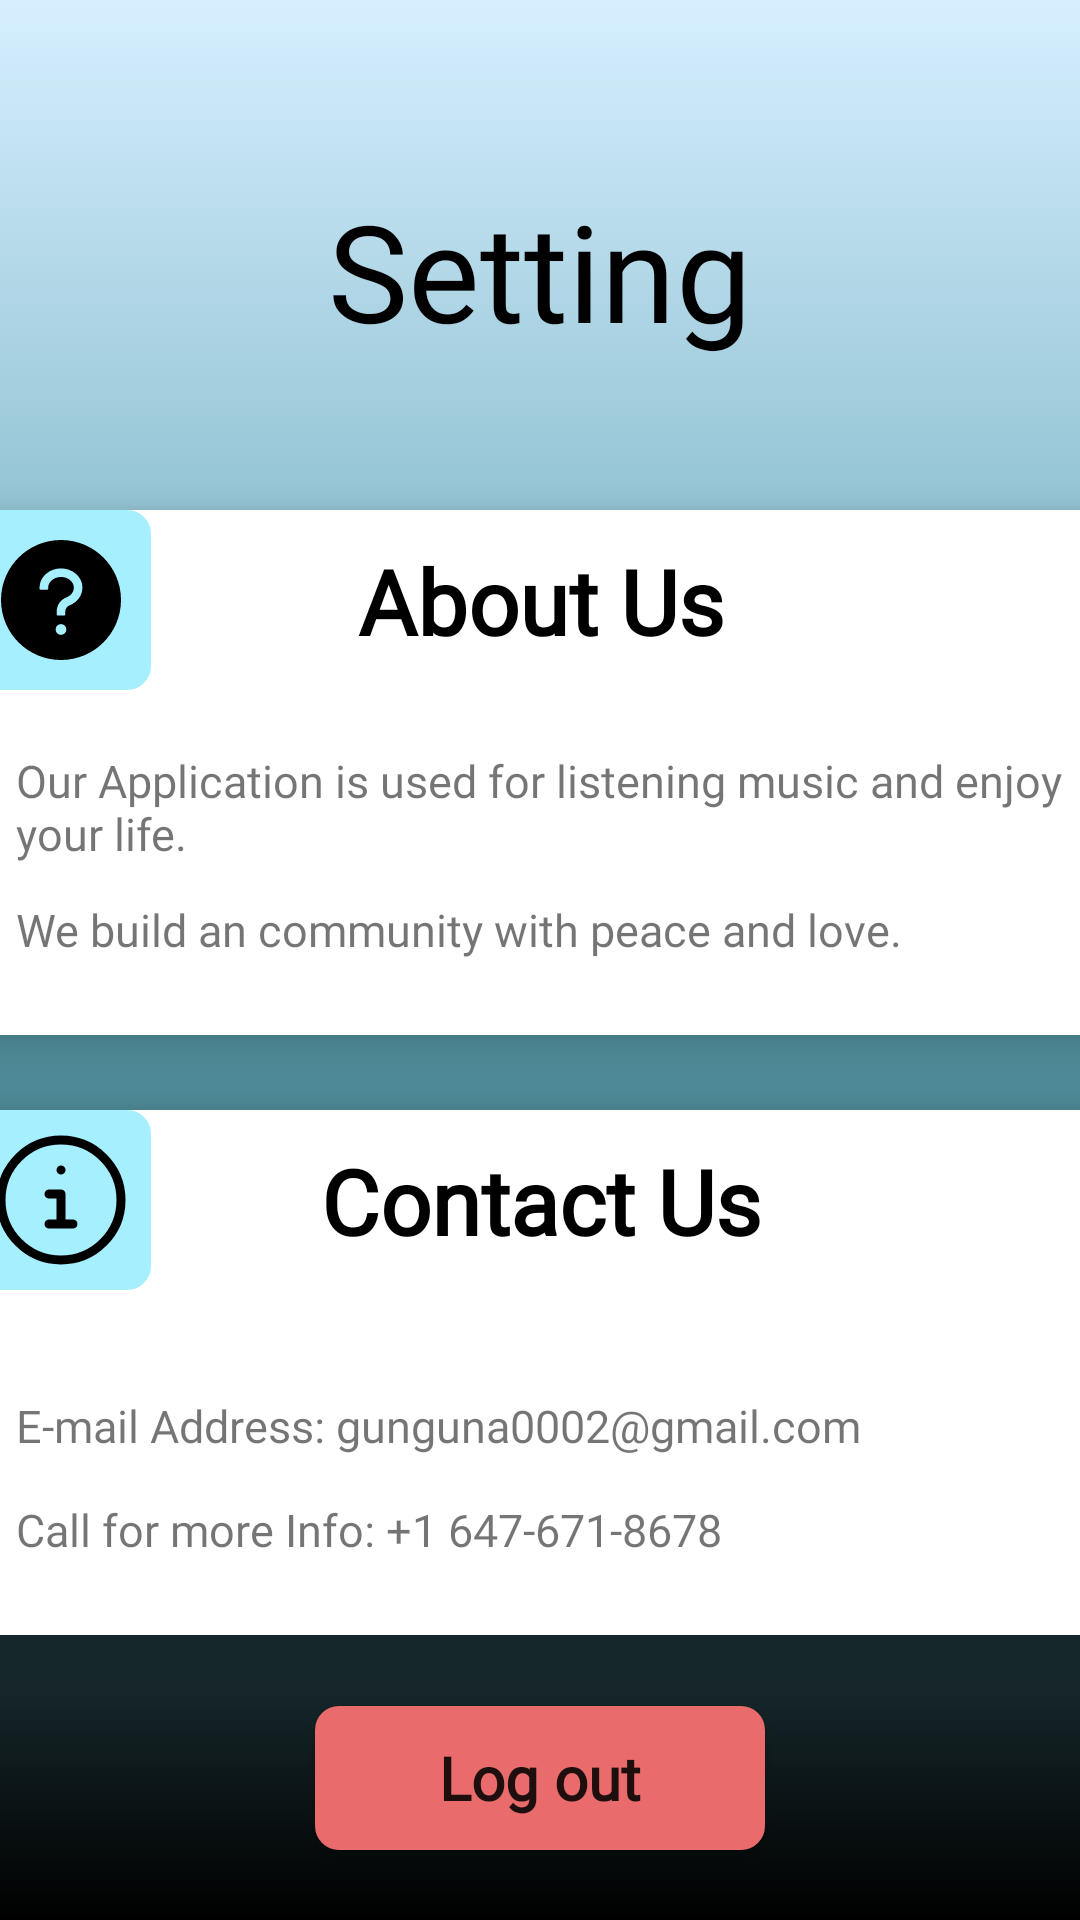

Produce the Android XML layout that renders to this screen, including the resource entries it uses.
<!-- AndroidManifest.xml: application theme Theme.Gungunaoo_Android -->
<!-- res/layout/fragment_setting.xml -->
<?xml version="1.0" encoding="utf-8"?>
<androidx.constraintlayout.widget.ConstraintLayout xmlns:android="http://schemas.android.com/apk/res/android"
    xmlns:app="http://schemas.android.com/apk/res-auto"
    xmlns:tools="http://schemas.android.com/tools"
    android:layout_width="match_parent"
    android:layout_height="match_parent"
    android:background="@drawable/gradient_gungunaoo"
    tools:context=".SettingFragment">

    <TextView
        android:id="@+id/setting_txt"
        android:layout_width="wrap_content"
        android:layout_height="wrap_content"
        android:layout_gravity="center"
        android:layout_marginTop="60dp"
        android:fontFamily="@font/poppins_bold"
        android:text="Setting"
        android:textColor="@color/black"
        android:textSize="45sp"
        app:layout_constraintEnd_toEndOf="parent"
        app:layout_constraintHorizontal_bias="0.5"
        app:layout_constraintStart_toStartOf="parent"
        app:layout_constraintTop_toTopOf="parent" />

    <androidx.cardview.widget.CardView
        android:id="@+id/card_aboutUs"
        android:layout_width="380dp"
        android:layout_height="175dp"
        android:layout_marginTop="50dp"
        app:cardCornerRadius="8dp"
        app:cardElevation="8dp"
        app:layout_constraintEnd_toEndOf="parent"
        app:layout_constraintHorizontal_bias="0.5"
        app:layout_constraintStart_toStartOf="parent"
        app:layout_constraintTop_toBottomOf="@+id/setting_txt">

        <RelativeLayout
            android:layout_width="380dp"
            android:layout_height="175dp">

            <ImageView
                android:layout_width="wrap_content"
                android:layout_height="wrap_content"
                android:src="@drawable/ic_about_us" />

            <TextView
                android:layout_width="wrap_content"
                android:layout_height="wrap_content"
                android:layout_centerHorizontal="true"
                android:layout_margin="10dp"
                android:fontFamily="@font/poppins"
                android:text="About Us"
                android:textColor="@color/black"
                android:textSize="30sp"
                android:textStyle="bold" />

            <TextView
                android:id="@+id/aboutus_des1"
                android:layout_width="350dp"
                android:layout_height="wrap_content"
                android:layout_centerHorizontal="true"
                android:layout_marginTop="80dp"
                android:fontFamily="@font/poppins"
                android:text="Our Application is used for listening music and enjoy your life."
                android:textSize="15sp" />

            <TextView
                android:id="@+id/aboutus_des2"
                android:layout_width="350dp"
                android:layout_height="wrap_content"
                android:layout_alignParentBottom="true"
                android:layout_centerHorizontal="true"
                android:layout_marginBottom="25dp"
                android:fontFamily="@font/poppins"
                android:text="We build an community with peace and love. "
                android:textSize="15sp" />

        </RelativeLayout>


    </androidx.cardview.widget.CardView>

    <androidx.cardview.widget.CardView
        android:id="@+id/card_contactUs"
        android:layout_width="380dp"
        android:layout_height="175dp"
        android:layout_marginTop="25dp"
        app:cardCornerRadius="8dp"
        app:cardElevation="8dp"
        app:layout_constraintEnd_toEndOf="parent"
        app:layout_constraintHorizontal_bias="0.5"
        app:layout_constraintStart_toStartOf="parent"
        app:layout_constraintTop_toBottomOf="@+id/card_aboutUs">

        <RelativeLayout
            android:layout_width="380dp"
            android:layout_height="175dp">

            <ImageView
                android:layout_width="wrap_content"
                android:layout_height="wrap_content"
                android:src="@drawable/ic_contact_us" />

            <TextView
                android:layout_width="wrap_content"
                android:layout_height="wrap_content"
                android:layout_centerHorizontal="true"
                android:layout_margin="10dp"
                android:fontFamily="@font/poppins"
                android:text="Contact Us"
                android:textColor="@color/black"
                android:textSize="30sp"
                android:textStyle="bold" />

            <TextView
                android:id="@+id/contactus_des1"
                android:layout_width="350dp"
                android:layout_height="wrap_content"
                android:layout_centerHorizontal="true"
                android:layout_marginTop="95dp"
                android:fontFamily="@font/poppins"
                android:text="E-mail Address: gunguna0002@gmail.com"
                android:textSize="15sp" />

            <TextView
                android:id="@+id/contactus_des2"
                android:layout_width="350dp"
                android:layout_height="wrap_content"
                android:layout_alignParentBottom="true"
                android:layout_centerHorizontal="true"
                android:layout_marginBottom="25dp"
                android:fontFamily="@font/poppins"
                android:text="Call for more Info: +1 647-671-8678"
                android:textSize="15sp" />

        </RelativeLayout>


    </androidx.cardview.widget.CardView>

    <Button
        android:id="@+id/logout_btn"
        android:layout_width="wrap_content"
        android:layout_height="wrap_content"
        android:background="@drawable/logout_btn"
        android:fontFamily="@font/poppins"
        android:text="Log out"
        android:textAlignment="center"
        android:textAllCaps="false"
        android:textSize="20dp"
        android:textStyle="bold"
        android:onClick="logout"
        app:layout_constraintBottom_toBottomOf="parent"
        app:layout_constraintEnd_toEndOf="parent"
        app:layout_constraintStart_toStartOf="parent"
        app:layout_constraintTop_toBottomOf="@+id/card_contactUs" />

</androidx.constraintlayout.widget.ConstraintLayout>
<!-- resources referenced by this layout -->
<resources>
  <color name="black">#FF000000</color>
  <!-- drawable gradient_gungunaoo (drawable) -->
  <?xml version="1.0" encoding="utf-8"?>
  <selector xmlns:android="http://schemas.android.com/apk/res/android">
  
      <item>
          <shape>
              <gradient android:angle="-45" android:startColor="#D6EFFF" android:centerColor="#599EAD" android:endColor="#000000" android:type="linear"/>
          </shape>
      </item>
  
  </selector>
  <!-- drawable ic_contact_us (drawable) -->
  <vector xmlns:android="http://schemas.android.com/apk/res/android"
      android:width="60dp"
      android:height="60dp"
      android:viewportWidth="60"
      android:viewportHeight="60">
    <path
        android:pathData="M8,0L52,0A8,8 0,0 1,60 8L60,52A8,8 0,0 1,52 60L8,60A8,8 0,0 1,0 52L0,8A8,8 0,0 1,8 0z"
        android:fillColor="#A6EFFF"/>
    <path
        android:pathData="M30,50C41.046,50 50,41.046 50,30C50,18.954 41.046,10 30,10C18.954,10 10,18.954 10,30C10,41.046 18.954,50 30,50Z"
        android:strokeWidth="3"
        android:fillColor="#00000000"
        android:strokeColor="#000000"/>
    <path
        android:pathData="M30,20H30.02"
        android:strokeWidth="3"
        android:fillColor="#00000000"
        android:strokeColor="#000000"
        android:strokeLineCap="round"/>
    <path
        android:pathData="M26,28H30V38M26,38H34"
        android:strokeLineJoin="round"
        android:strokeWidth="3"
        android:fillColor="#00000000"
        android:strokeColor="#000000"
        android:strokeLineCap="round"/>
  </vector>
  <!-- drawable logout_btn (drawable) -->
  <?xml version="1.0" encoding="utf-8"?>
  <shape xmlns:android="http://schemas.android.com/apk/res/android">
      <solid android:color="@color/log_red"/>
      <corners android:radius="8dp"/>
      <size android:width="150dp" android:height="45dp"/>
  </shape>
  <style name="Theme.Gungunaoo_Android" parent="Theme.AppCompat.Light.NoActionBar">
          
          <item name="colorPrimary">@color/purple_500</item>
          <item name="colorPrimaryVariant">@color/purple_700</item>
          <item name="colorOnPrimary">@color/white</item>
          
          <item name="colorSecondary">@color/teal_200</item>
          <item name="colorSecondaryVariant">@color/teal_700</item>
          <item name="colorOnSecondary">@color/black</item>
          
          <item name="android:statusBarColor" tools:targetApi="l">?attr/colorPrimaryVariant</item>
          
      </style>
  <color name="log_red">#FFE96B6B</color>
  <color name="purple_500">#FF6200EE</color>
  <color name="purple_700">#FFA6EFFF</color>
  <color name="white">#FFFFFFFF</color>
  <color name="teal_200">#FF03DAC5</color>
  <color name="teal_700">#FF018786</color>
</resources>
